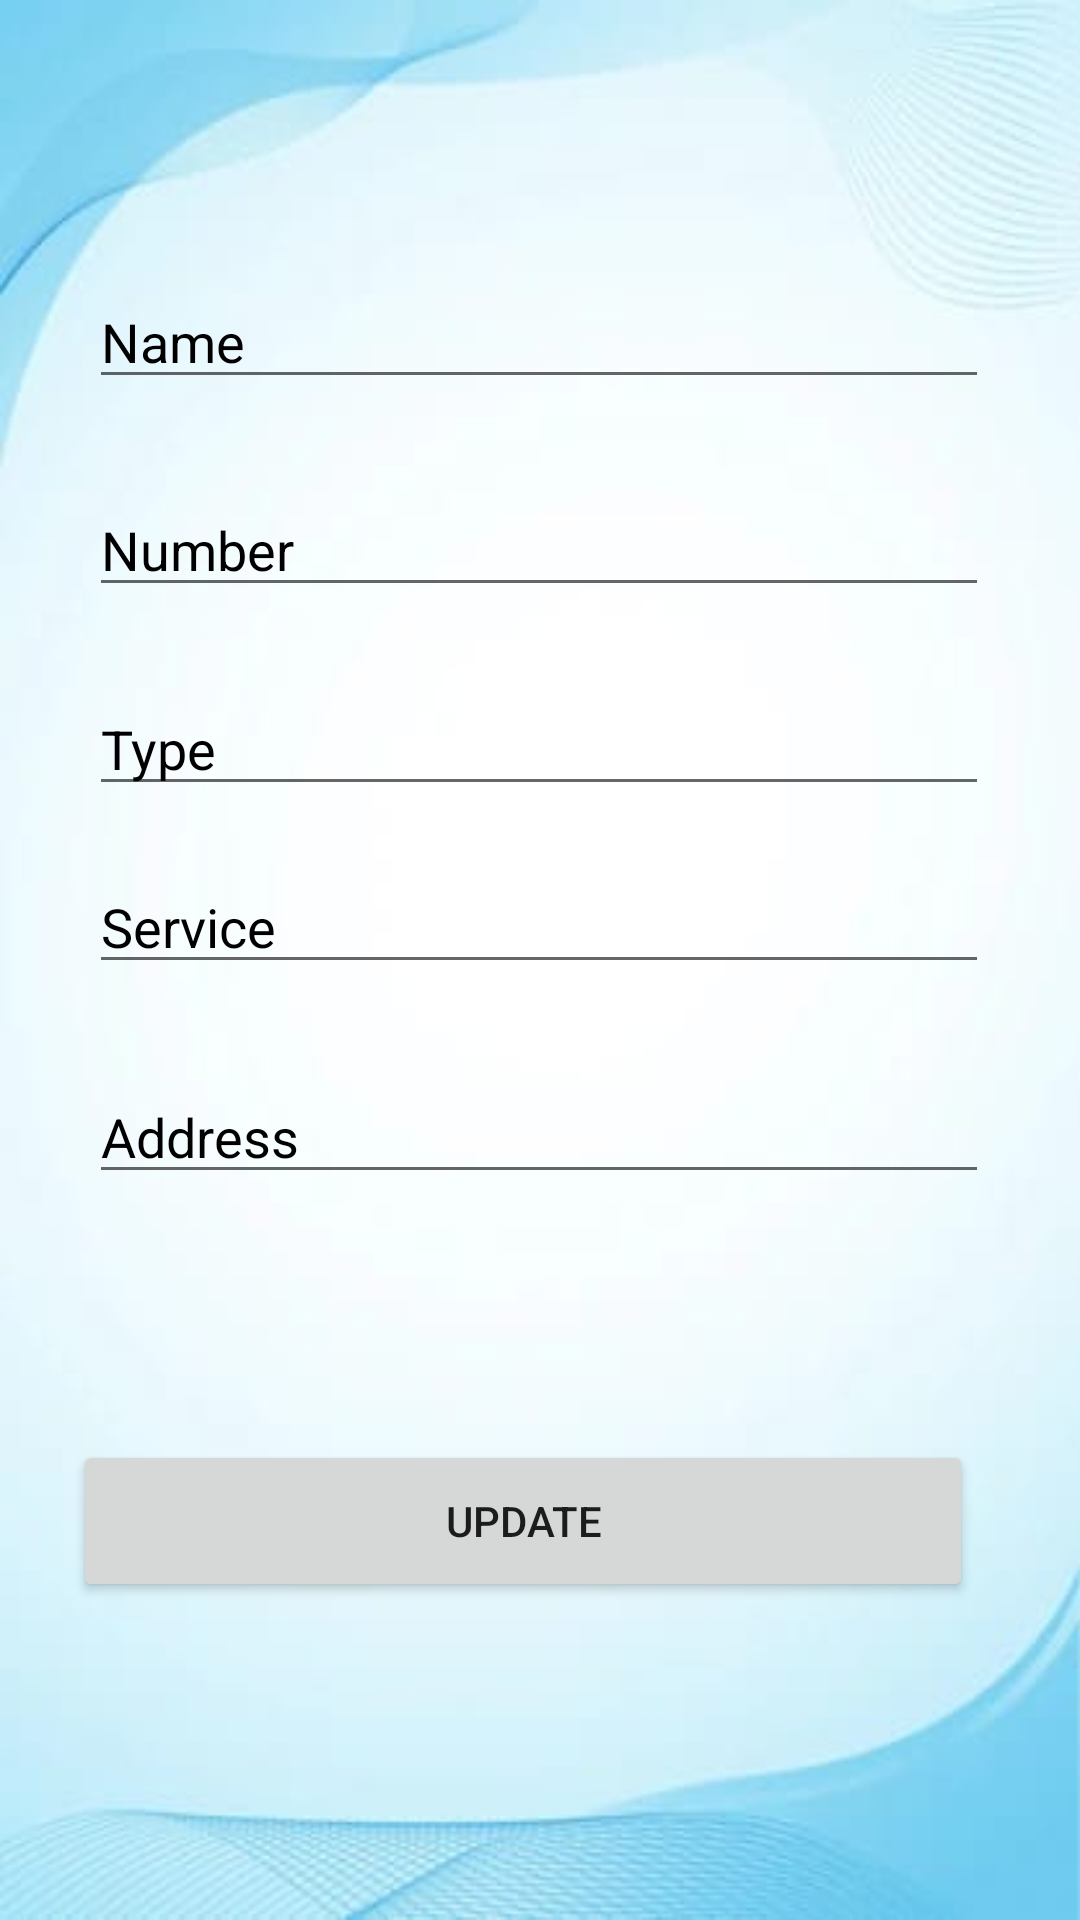

Produce the Android XML layout that renders to this screen, including the resource entries it uses.
<!-- AndroidManifest.xml: application theme Theme.Vehicalautoapp -->
<!-- res/layout/activity_update_profile.xml -->
<?xml version="1.0" encoding="utf-8"?>
<androidx.constraintlayout.widget.ConstraintLayout xmlns:android="http://schemas.android.com/apk/res/android"
    xmlns:app="http://schemas.android.com/apk/res-auto"
    xmlns:tools="http://schemas.android.com/tools"
    android:id="@+id/main"
    android:layout_width="match_parent"
    android:layout_height="match_parent"
    android:background="@drawable/image1"
    tools:context=".UpdateProfile">

    <EditText
        android:id="@+id/eddname"
        android:layout_width="300dp"
        android:layout_height="wrap_content"
        android:ems="10"
        android:hint="Name"
        android:textColorHint="@color/black"
        android:inputType="textPersonName"
        app:layout_constraintBottom_toBottomOf="parent"
        app:layout_constraintEnd_toEndOf="parent"
        app:layout_constraintHorizontal_bias="0.495"
        app:layout_constraintStart_toStartOf="parent"
        app:layout_constraintTop_toTopOf="parent"
        app:layout_constraintVertical_bias="0.153" />

    <EditText
        android:id="@+id/edhname"
        android:layout_width="300dp"
        android:layout_height="wrap_content"
        android:ems="10"
        android:hint="Number"
        android:textColorHint="@color/black"
        android:inputType="textPersonName"
        app:layout_constraintBottom_toBottomOf="parent"
        app:layout_constraintEnd_toEndOf="parent"
        app:layout_constraintHorizontal_bias="0.495"
        app:layout_constraintStart_toStartOf="parent"
        app:layout_constraintTop_toTopOf="parent"
        app:layout_constraintVertical_bias="0.269" />

    <EditText
        android:id="@+id/edhaddress"
        android:layout_width="300dp"
        android:layout_height="wrap_content"
        android:ems="10"
        android:hint="Type"
        android:inputType="textPersonName"
        android:textColorHint="@color/black"
        app:layout_constraintBottom_toBottomOf="parent"
        app:layout_constraintEnd_toEndOf="parent"
        app:layout_constraintHorizontal_bias="0.495"
        app:layout_constraintStart_toStartOf="parent"
        app:layout_constraintTop_toTopOf="parent"
        app:layout_constraintVertical_bias="0.38" />

    <EditText
        android:id="@+id/eddesi"
        android:layout_width="300dp"
        android:layout_height="wrap_content"
        android:ems="10"
        android:hint="Service"
        android:textColorHint="@color/black"
        android:inputType="textPersonName"
        app:layout_constraintBottom_toBottomOf="parent"
        app:layout_constraintEnd_toEndOf="parent"
        app:layout_constraintHorizontal_bias="0.495"
        app:layout_constraintStart_toStartOf="parent"
        app:layout_constraintTop_toTopOf="parent"
        app:layout_constraintVertical_bias="0.479" />

    <EditText
        android:id="@+id/edcontact"
        android:layout_width="300dp"
        android:layout_height="wrap_content"
        android:ems="10"
        android:hint="Address"
        android:textColorHint="@color/black"
        android:inputType="textPersonName"
        app:layout_constraintBottom_toBottomOf="parent"
        app:layout_constraintEnd_toEndOf="parent"
        app:layout_constraintHorizontal_bias="0.495"
        app:layout_constraintStart_toStartOf="parent"
        app:layout_constraintTop_toTopOf="parent"
        app:layout_constraintVertical_bias="0.596" />

    <Button
        android:id="@+id/update"
        android:layout_width="300dp"
        android:layout_height="54dp"
        android:text="Update"

        app:layout_constraintBottom_toBottomOf="parent"
        app:layout_constraintEnd_toEndOf="parent"
        app:layout_constraintHorizontal_bias="0.405"
        app:layout_constraintStart_toStartOf="parent"
        app:layout_constraintTop_toTopOf="parent"
        app:layout_constraintVertical_bias="0.819" />


</androidx.constraintlayout.widget.ConstraintLayout>
<!-- resources referenced by this layout -->
<resources>
  <color name="black">#FF000000</color>
  <!-- drawable image1: jpeg bitmap (drawable, 8704 bytes) -->
  <style name="Theme.Vehicalautoapp" parent="Theme.MaterialComponents.DayNight.DarkActionBar">
          
          <item name="colorPrimary">@color/purple_500</item>
          <item name="colorPrimaryVariant">@color/purple_700</item>
          <item name="colorOnPrimary">@color/white</item>
          
          <item name="colorSecondary">@color/teal_200</item>
          <item name="colorSecondaryVariant">@color/teal_700</item>
          <item name="colorOnSecondary">@color/black</item>
          
          <item name="android:statusBarColor">?attr/colorPrimaryVariant</item>
          
      </style>
  <color name="purple_500">#0099ff</color>
  <color name="purple_700">#0099ff</color>
  <color name="white">#FFFFFFFF</color>
  <color name="teal_200">#FF03DAC5</color>
  <color name="teal_700">#FF018786</color>
</resources>
